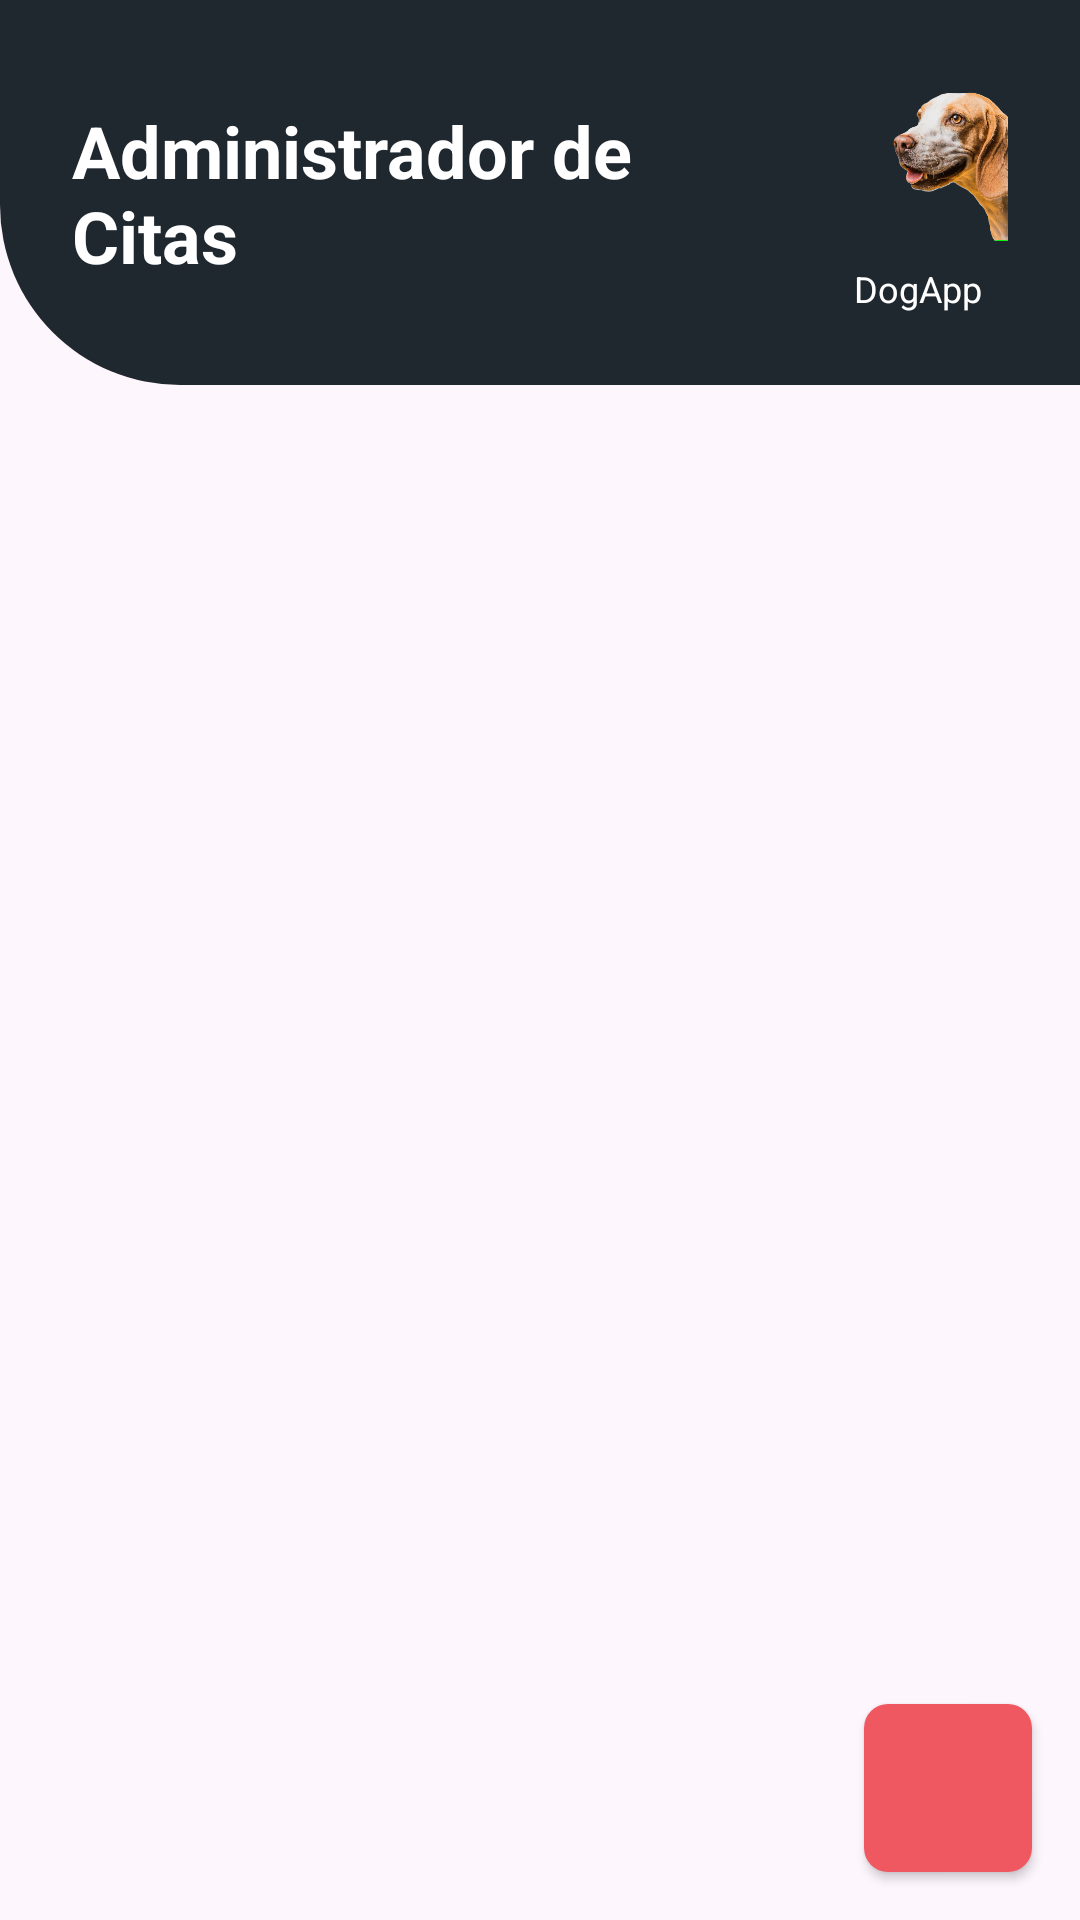

Here is an Android app screen rendered from its layout file. Give the layout XML and the strings, colors and styles it references.
<!-- AndroidManifest.xml: application theme Theme.DogApp -->
<!-- res/layout/fragment_home.xml -->
<?xml version="1.0" encoding="utf-8"?>
<androidx.constraintlayout.widget.ConstraintLayout
    xmlns:android="http://schemas.android.com/apk/res/android"
    xmlns:app="http://schemas.android.com/apk/res-auto"
    xmlns:tools="http://schemas.android.com/tools"
    android:layout_width="match_parent"
    android:layout_height="match_parent"
    android:background="@color/white_background"
    tools:context=".home.HomeFragment">

    
    <androidx.constraintlayout.widget.ConstraintLayout
        android:id="@+id/headerLayout"
        android:layout_width="0dp"
        android:layout_height="wrap_content"
        android:background="@drawable/header_background"
        android:padding="24dp"
        app:layout_constraintTop_toTopOf="parent"
        app:layout_constraintStart_toStartOf="parent"
        app:layout_constraintEnd_toEndOf="parent">

        <TextView
            android:id="@+id/textViewHeaderTitle"
            android:layout_width="0dp"
            android:layout_height="wrap_content"
            android:layout_marginEnd="@dimen/spacing_16"
            android:text="@string/home_header_title"
            android:textColor="@color/white"
            android:textSize="24sp"
            android:textStyle="bold"
            app:layout_constraintStart_toStartOf="parent"
            app:layout_constraintEnd_toStartOf="@id/imageViewHeaderDog"
            app:layout_constraintTop_toTopOf="parent"
            app:layout_constraintBottom_toBottomOf="parent"
            app:layout_constraintHorizontal_bias="0" />

        <ImageView
            android:id="@+id/imageViewHeaderDog"
            android:layout_width="60dp"
            android:layout_height="60dp"
            android:contentDescription="@string/dog_head_description"
            android:src="@drawable/img_dog_head"
            app:layout_constraintTop_toTopOf="parent"
            app:layout_constraintEnd_toEndOf="parent" />

        <TextView
            android:id="@+id/textViewHeaderAppName"
            android:layout_width="wrap_content"
            android:layout_height="wrap_content"
            android:layout_marginTop="@dimen/spacing_4"
            android:text="@string/dog_app_title"
            android:textColor="@color/white"
            android:textSize="12sp"
            app:layout_constraintTop_toBottomOf="@id/imageViewHeaderDog"
            app:layout_constraintStart_toStartOf="@id/imageViewHeaderDog"
            app:layout_constraintEnd_toEndOf="@id/imageViewHeaderDog" />

    </androidx.constraintlayout.widget.ConstraintLayout>

    
    <androidx.recyclerview.widget.RecyclerView
        android:id="@+id/recyclerViewAppointments"
        android:layout_width="0dp"
        android:layout_height="0dp"
        android:clipToPadding="false"
        android:paddingTop="@dimen/spacing_8"
        android:paddingBottom="@dimen/spacing_8"
        app:layoutManager="androidx.recyclerview.widget.LinearLayoutManager"
        app:layout_constraintTop_toBottomOf="@id/headerLayout"
        app:layout_constraintBottom_toTopOf="@+id/fabAddAppointment"
        app:layout_constraintStart_toStartOf="parent"
        app:layout_constraintEnd_toEndOf="parent"
        tools:listitem="@layout/item_appointment" />

    <TextView
        android:id="@+id/textViewEmptyList"
        android:layout_width="wrap_content"
        android:layout_height="wrap_content"
        android:text="@string/home_empty_list_message"
        android:textSize="18sp"
        android:visibility="gone"
        app:layout_constraintTop_toBottomOf="@id/headerLayout"
        app:layout_constraintBottom_toTopOf="@+id/fabAddAppointment"
        app:layout_constraintStart_toStartOf="parent"
        app:layout_constraintEnd_toEndOf="parent"
        tools:visibility="visible" />

    
    <com.google.android.material.button.MaterialButton
        android:id="@+id/fabAddAppointment"
        android:layout_width="56dp"
        android:layout_height="56dp"
        android:layout_margin="@dimen/spacing_16"
        android:contentDescription="@string/home_fab_add_description"
        android:background="@drawable/rounded_square_button"
        app:icon="@drawable/ic_add"
        app:iconTint="@color/white"
        app:backgroundTint="@color/pink_accent"
        app:layout_constraintBottom_toBottomOf="parent"
        app:layout_constraintEnd_toEndOf="parent" />

</androidx.constraintlayout.widget.ConstraintLayout>
<!-- res/layout/item_appointment.xml (included above) -->
<?xml version="1.0" encoding="utf-8"?>
<com.google.android.material.card.MaterialCardView xmlns:android="http://schemas.android.com/apk/res/android"
    xmlns:app="http://schemas.android.com/apk/res-auto"
    android:layout_width="match_parent"
    android:layout_height="wrap_content"
    xmlns:tools="http://schemas.android.com/tools"
    android:layout_marginStart="8dp"
    android:layout_marginEnd="8dp"
    android:clickable="true"
    android:focusable="true"
    android:foreground="?android:attr/selectableItemBackground"
    app:cardCornerRadius="12dp"
    app:cardElevation="4dp"
    app:cardUseCompatPadding="true">

    <androidx.constraintlayout.widget.ConstraintLayout
        android:layout_width="match_parent"
        android:layout_height="wrap_content"
        android:padding="12dp">

        
        <com.google.android.material.card.MaterialCardView
            android:id="@+id/cardViewPetImage"
            android:layout_width="70dp"
            android:layout_height="70dp"
            app:cardCornerRadius="35dp"
            app:cardElevation="0dp"
            app:layout_constraintStart_toStartOf="parent"
            app:layout_constraintTop_toTopOf="parent"
            app:layout_constraintBottom_toBottomOf="parent">

            <ImageView
                android:id="@+id/imageViewPet"
                android:layout_width="match_parent"
                android:layout_height="match_parent"
                android:contentDescription="@string/pet_image_description"
                android:scaleType="centerCrop"
                android:src="@drawable/ic_pet_placeholder" />

        </com.google.android.material.card.MaterialCardView>

        
        <TextView
            android:id="@+id/textViewPetName"
            android:layout_width="0dp"
            android:layout_height="wrap_content"
            android:layout_marginStart="16dp"
            android:layout_marginEnd="16dp"
            android:textAppearance="@style/TextAppearance.MaterialComponents.Headline6"
            android:textColor="@android:color/black"
            android:textStyle="bold"
            app:layout_constraintStart_toEndOf="@id/cardViewPetImage"
            app:layout_constraintEnd_toStartOf="@id/textViewAppointmentTurn"
            app:layout_constraintTop_toTopOf="@id/cardViewPetImage"
            tools:text="Cory" />

        
        <TextView
            android:id="@+id/textViewSymptom"
            android:layout_width="0dp"
            android:layout_height="wrap_content"
            android:layout_marginTop="4dp"
            android:textAppearance="@style/TextAppearance.MaterialComponents.Body2"
            app:layout_constraintStart_toStartOf="@id/textViewPetName"
            app:layout_constraintEnd_toEndOf="@id/textViewPetName"
            app:layout_constraintTop_toBottomOf="@id/textViewPetName"
            app:layout_constraintBottom_toBottomOf="@id/cardViewPetImage"
            tools:text="Fractura extremidad" />

        
        <TextView
            android:id="@+id/textViewAppointmentTurn"
            android:layout_width="wrap_content"
            android:layout_height="wrap_content"
            android:textAppearance="@style/TextAppearance.MaterialComponents.Caption"
            android:textColor="@color/pink_accent"
            android:textStyle="bold"
            app:layout_constraintEnd_toEndOf="parent"
            app:layout_constraintTop_toTopOf="parent"
            tools:text="#1" />

    </androidx.constraintlayout.widget.ConstraintLayout>

</com.google.android.material.card.MaterialCardView>
<!-- resources referenced by this layout -->
<resources>
  <color name="pink_accent">#F05861</color>
  <color name="white">#FFFFFFFF</color>
  <color name="white_background">#fef6fd</color>
  <dimen name="spacing_16">16dp</dimen>
  <dimen name="spacing_4">4dp</dimen>
  <dimen name="spacing_8">8dp</dimen>
  <!-- drawable header_background (drawable) -->
  <?xml version="1.0" encoding="utf-8"?>
  <shape xmlns:android="http://schemas.android.com/apk/res/android"
      android:shape="rectangle">
      <solid android:color="@color/dark_grey_background" /> <corners
      android:bottomLeftRadius="60dp"
      android:bottomRightRadius="0dp"
      android:topLeftRadius="0dp"
      android:topRightRadius="0dp" />
  </shape>
  <!-- drawable ic_pet_placeholder: jpg bitmap (drawable, 23213 bytes) -->
  <!-- drawable img_dog_head: png bitmap (drawable, 263032 bytes) -->
  <!-- drawable rounded_square_button (drawable) -->
  <shape xmlns:android="http://schemas.android.com/apk/res/android"
      android:shape="rectangle">
      <corners android:radius="8dp" /> 
      <solid android:color="@color/pink_accent" /> 
  </shape>
  <string name="dog_app_title">DogApp</string>
  <string name="dog_head_description">Imagen De Ayuda Visualizacion</string>
  <string name="home_empty_list_message">No hay citas registradas todavía.</string>
  <string name="home_fab_add_description">Añadir nueva cita</string>
  <string name="home_header_title">Administrador de Citas</string>
  <string name="pet_image_description">Home Placeholder</string>
  <style name="Theme.DogApp" parent="Theme.MaterialComponents.DayNight.DarkActionBar">
          <item name="colorPrimary">@color/md_theme_light_primary</item>
          <item name="colorPrimaryVariant">@color/dark_grey_background</item>
          <item name="colorOnPrimary">@color/white</item>
          <item name="colorSecondary">@color/pink_accent</item>
          <item name="colorSecondaryVariant">@color/pink_accent</item>
          <item name="colorOnSecondary">@color/black</item>
          <item name="android:statusBarColor">?attr/colorPrimaryVariant</item>
      </style>
  <color name="dark_grey_background">#20282f</color>
  <color name="md_theme_light_primary">#6750A4</color>
  <color name="black">#FF000000</color>
</resources>
